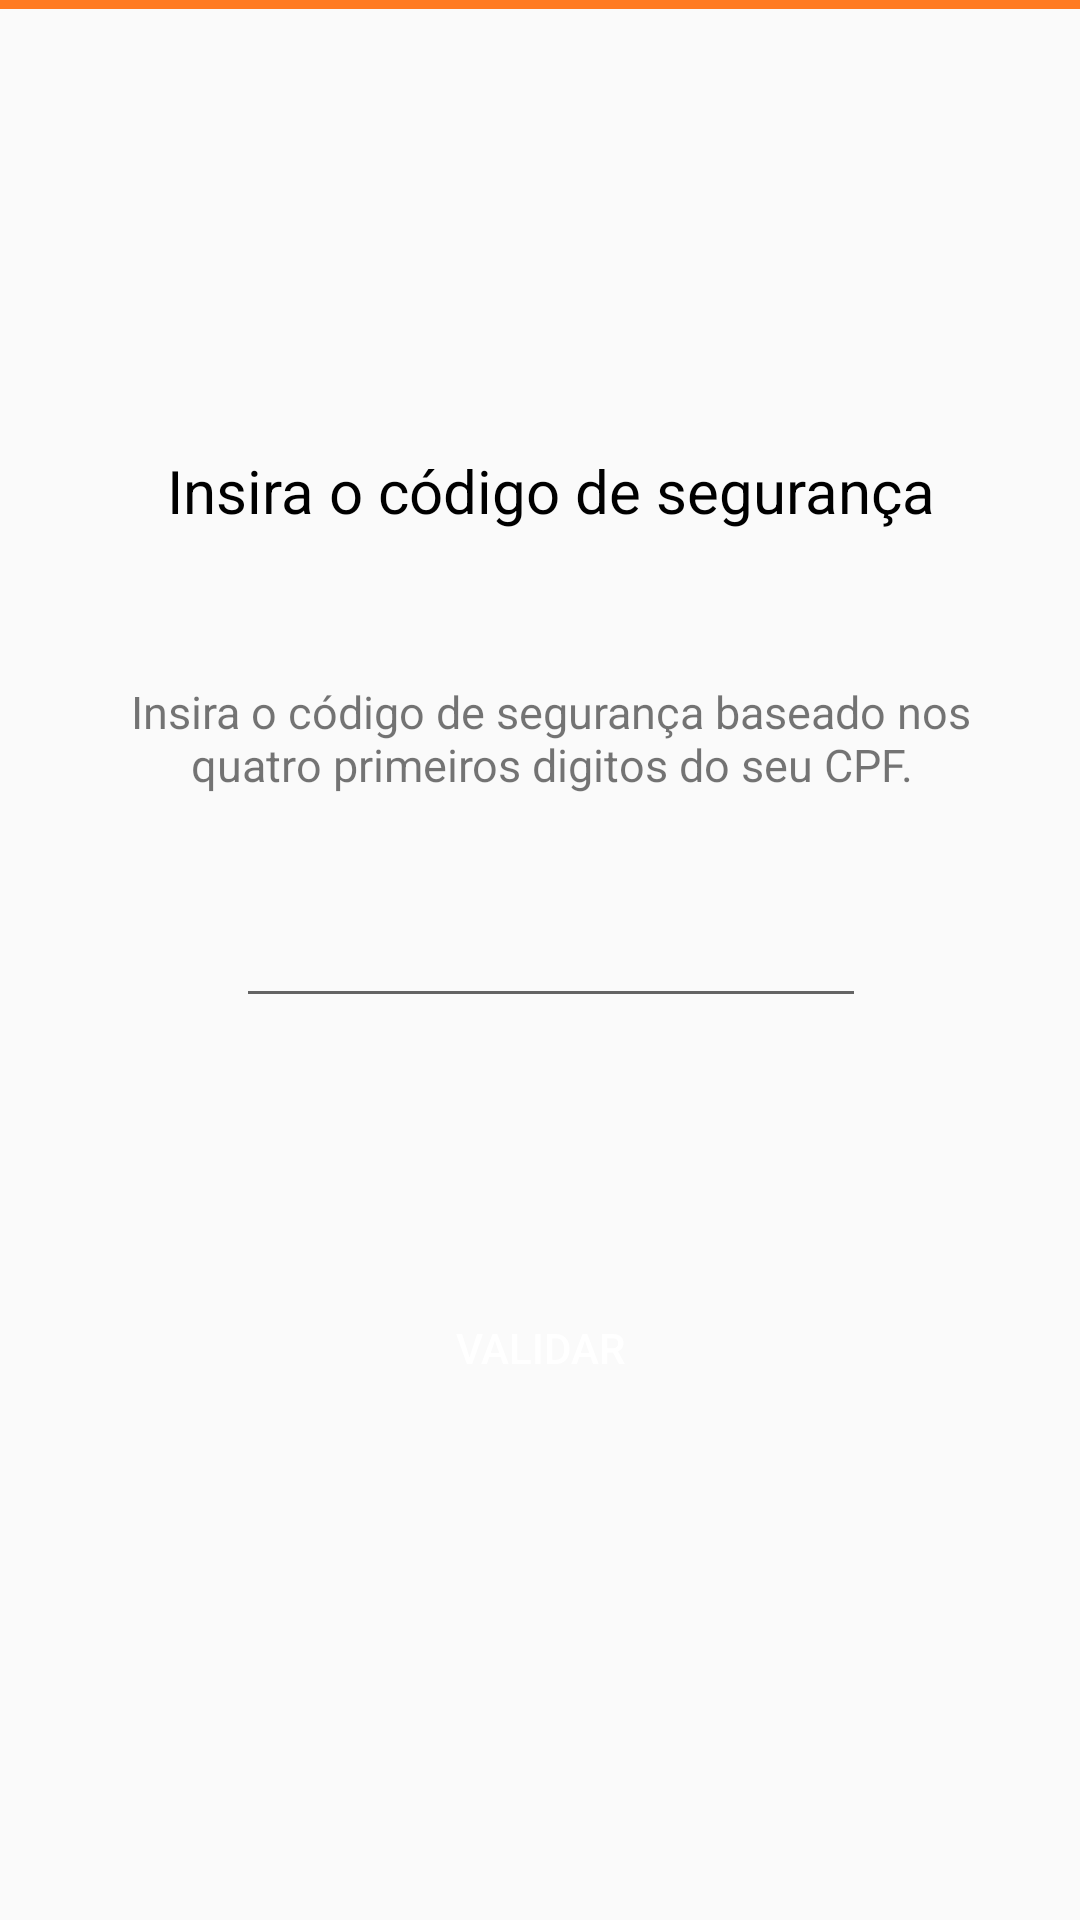

Produce the Android XML layout that renders to this screen, including the resource entries it uses.
<!-- AndroidManifest.xml: application theme Theme.ProjetoCheckListAndroid -->
<!-- res/layout/activity_validacao_checklist.xml -->
<?xml version="1.0" encoding="utf-8"?>
<androidx.constraintlayout.widget.ConstraintLayout xmlns:android="http://schemas.android.com/apk/res/android"
    xmlns:app="http://schemas.android.com/apk/res-auto"
    android:layout_width="match_parent"
    android:layout_height="match_parent">

    <View
        android:id="@+id/item_divisor_inicio_validacao"
        android:layout_width="0dp"
        android:layout_height="3dp"
        android:layout_marginBottom="147dp"
        android:background="#FF7B22"
        app:layout_constraintBottom_toTopOf="@+id/titulo_validacao"
        app:layout_constraintEnd_toEndOf="parent"
        app:layout_constraintStart_toStartOf="parent"
        app:layout_constraintTop_toTopOf="parent" />

    <TextView
        android:id="@+id/titulo_validacao"
        android:layout_width="wrap_content"
        android:layout_height="wrap_content"
        android:layout_marginTop="150dp"
        android:text="Insira o código de segurança"
        android:textSize="20sp"
        android:textColor="@color/black"
        app:layout_constraintEnd_toEndOf="parent"
        app:layout_constraintHorizontal_bias="0.535"
        app:layout_constraintStart_toStartOf="parent"
        app:layout_constraintTop_toTopOf="parent" />

    <TextView
        android:id="@+id/subtitulo_validacao"
        android:layout_width="310dp"
        android:layout_height="51dp"
        android:layout_marginTop="50dp"
        android:text="Insira o código de segurança baseado nos quatro primeiros digitos do seu CPF."
        android:textAlignment="center"
        android:textSize="15sp"
        app:layout_constraintEnd_toEndOf="@+id/titulo_validacao"
        app:layout_constraintStart_toStartOf="@+id/titulo_validacao"
        app:layout_constraintTop_toBottomOf="@+id/titulo_validacao" />

    <EditText
        android:id="@+id/codigo_validacao"
        android:layout_width="wrap_content"
        android:layout_height="wrap_content"
        android:layout_marginTop="20dp"
        android:ems="10"
        android:textAlignment="center"
        android:inputType="numberPassword"
        app:layout_constraintEnd_toEndOf="@+id/subtitulo_validacao"
        app:layout_constraintStart_toStartOf="@+id/subtitulo_validacao"
        app:layout_constraintTop_toBottomOf="@+id/subtitulo_validacao" />

    <Button
        android:id="@+id/botao_validacao"
        android:layout_width="130dp"
        android:layout_height="60dp"
        android:layout_marginTop="80dp"
        android:background="@drawable/fundo_borda_redonda_azul"
        android:textColor="@color/white"
        android:text="Validar"
        app:layout_constraintEnd_toEndOf="parent"
        app:layout_constraintStart_toStartOf="parent"
        app:layout_constraintTop_toBottomOf="@+id/codigo_validacao" />

</androidx.constraintlayout.widget.ConstraintLayout>
<!-- resources referenced by this layout -->
<resources>
  <color name="black">#FF000000</color>
  <color name="white">#FFFFFFFF</color>
  <style name="Theme.ProjetoCheckListAndroid" parent="Theme.AppCompat.Light.DarkActionBar">
          
          <item name="colorPrimary">#3D5FD9</item>
          <item name="colorPrimaryDark">@color/purple_700</item>
          <item name="colorAccent">@color/teal_200</item>
          
      </style>
  <color name="purple_700">#FF3700B3</color>
  <color name="teal_200">#1B244C</color>
</resources>
